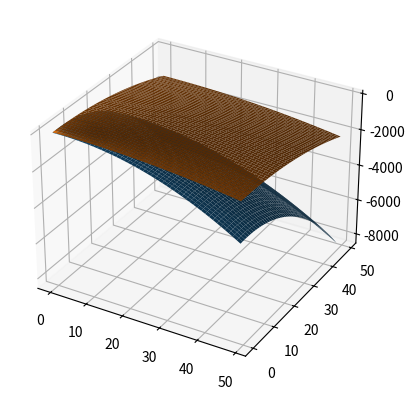

Write Python code to recreate this figure.
import matplotlib.pyplot as plt
import numpy as np
import scipy as sc
import matplotlib
from matplotlib import cm
from matplotlib.ticker import LinearLocator
import math


mu_1 = np.array([0.4, 0.8])
mu_2 = np.array([1.5, 2.7])
p_omega_1 = 0.95
p_omega_2 = 0.05

sigma = np.array([[1.5, 0], [0, .8]])
sigma_2 = np.divide(sigma, 4)

x = np.array([1, 0])
x_0 = np.arange(0, 50, 1)
x_1 = np.arange(0, 50, 1)
x_0, x_1 = np.meshgrid(x_0, x_1)


def distribution_prices(x_0, x_1, mu, sigma):
    d = mu.shape[0]
    p = np.zeros([x_0.shape[0], x_0.shape[1]])
    for i in range(x_0.shape[0]):
        for j in range(x_1.shape[0]):
            p[i][j] = 1 / (pow((2 * np.pi), (d / 2)) * np.sqrt(np.linalg.det(sigma))) * np.exp(
                -0.5 * np.matmul(np.matmul(np.transpose(np.subtract([x_0[i][j], x_1[i][j]], mu)), np.linalg.inv(sigma)),
                                 np.subtract([x_0[i][j], x_1[i][j]], mu)))
    return p


#
# distribution_prices_1 = distribution_prices(x_0, x_1, mu_1, sigma)
# distribution_prices_2 = distribution_prices(x_0, x_1, mu_2, sigma)
# fig = plt.figure()
# fig.add_subplot()
# ax = plt.axes(projection='3d')
# surface_mu_1 = ax.plot_surface(x_0, x_1, distribution_prices_1)
# surface_mu_2 = ax.plot_surface(x_0, x_1, distribution_prices_2)
# plt.show()


def probability_distribution(x_0, x_1, mu_1, mu_2, sigma_1, sigma_2):
    d = mu_1.shape[0]

    probability_distrib = distribution_prices(x_0, x_1, mu_1, sigma_1) * p_omega_1 + distribution_prices(x_0, x_1, mu_2,
                                                                                                         sigma_2) * p_omega_2
    return probability_distrib


#
#
# distribution = probability_distribution(x_0, x_1, mu_1, mu_2, sigma, sigma_2)
# fig = plt.figure()
# ax = plt.axes(projection='3d')
# probability_of_surface = ax.plot_surface(x_0, x_1, distribution)
# plt.show()
#

def discriminant_function(x_0, x_1, mu, sigma, a_priori):
    g = np.zeros([x_0.shape[0], x_0.shape[1]])

    for i in range(x_0.shape[0]):
        for j in range(x_1.shape[0]):
            g[i][j] = -0.5 * np.matmul(
                np.matmul(np.transpose(np.subtract([x_0[i][j], x_1[i][j]], mu)), np.linalg.inv(sigma)),
                (np.subtract([x_0[i][j], x_1[i][j]], mu))) + 0.5*np.log(np.linalg.det(sigma))
    return g


fig, ax = plt.subplots(subplot_kw={"projection": "3d"})

x = discriminant_function(x_0, x_1, mu_2, sigma_2, p_omega_2)
y = discriminant_function(x_0, x_1, mu_1, sigma, p_omega_1)

fig = plt.figure()
fig.add_subplot()
surf = ax.plot_surface(x_0, x_1, x)
surf = ax.plot_surface(x_0, x_1, y)

ax = plt.axes(projection='3d')
ax.set_xlabel('x')
ax.set_ylabel('y')
ax.set_zlabel('z')
plt.show()


def bayes_error(p_omega_1, p_omega_2, mu_1, mu_2, sigma):
    case_1 = discriminant_function(x, mu_1, sigma, p_omega_1)
    case_2 = discriminant_function(x, mu_2, sigma, p_omega_2)

    # case =
    pass
